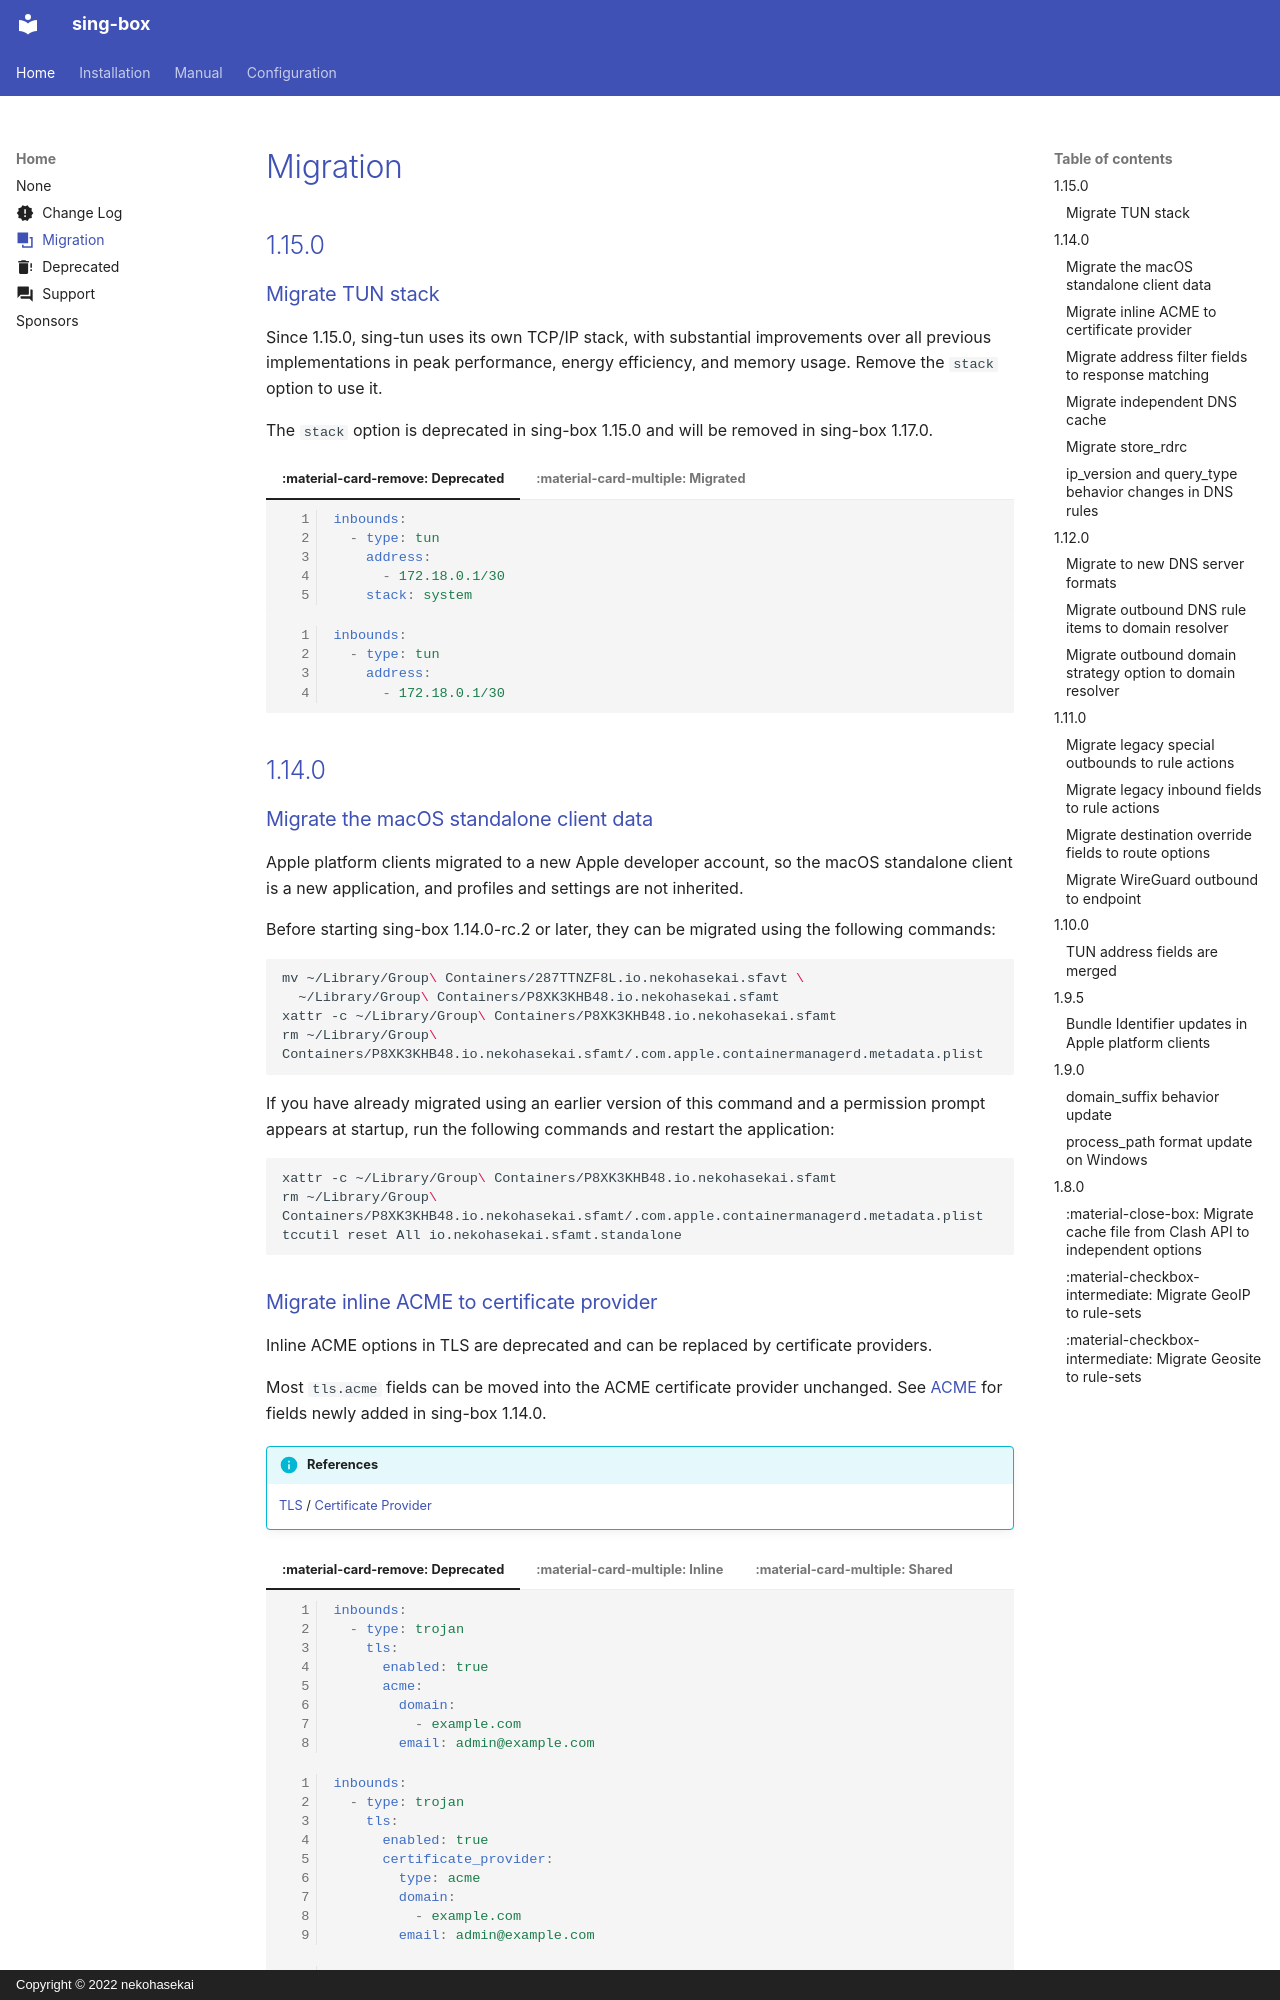

repository: Acheirial/sing-box · page: migration/index.html · generator: mkdocs · copyright: Copyright © 2022 nekohasekai

---
icon: material/arrange-bring-forward
---

# Migration

## 1.15.0

### Migrate TUN stack

Since 1.15.0, sing-tun uses its own TCP/IP stack, with substantial improvements over all previous
implementations in peak performance, energy efficiency, and memory usage.
Remove the `stack` option to use it.

The `stack` option is deprecated in sing-box 1.15.0 and will be removed in sing-box 1.17.0.

=== ":material-card-remove: Deprecated"

    ```{.yaml linenums="1"}
    inbounds:
      - type: tun
        address:
          - 172.18.0.1/30
        stack: system
    ```

=== ":material-card-multiple: Migrated"

    ```{.yaml linenums="1"}
    inbounds:
      - type: tun
        address:
          - 172.18.0.1/30
    ```

## 1.14.0

### Migrate the macOS standalone client data

Apple platform clients migrated to a new Apple developer account, so the macOS standalone client
is a new application, and profiles and settings are not inherited.

Before starting sing-box 1.14.0-rc.2 or later, they can be migrated using the following commands:

```bash
mv ~/Library/Group\ Containers/287TTNZF8L.io.nekohasekai.sfavt \
  ~/Library/Group\ Containers/P8XK3KHB48.io.nekohasekai.sfamt
xattr -c ~/Library/Group\ Containers/P8XK3KHB48.io.nekohasekai.sfamt
rm ~/Library/Group\ Containers/P8XK3KHB48.io.nekohasekai.sfamt/.com.apple.containermanagerd.metadata.plist
```

If you have already migrated using an earlier version of this command and a permission prompt
appears at startup, run the following commands and restart the application:

```bash
xattr -c ~/Library/Group\ Containers/P8XK3KHB48.io.nekohasekai.sfamt
rm ~/Library/Group\ Containers/P8XK3KHB48.io.nekohasekai.sfamt/.com.apple.containermanagerd.metadata.plist
tccutil reset All io.nekohasekai.sfamt.standalone
```
